Run: headless pygame with SDL's dummy video driver; simulated clock (each Clock.tick advances the game by its frame time, no real sleeping); random seed 0; keys injected as events and as key.get_pressed() state; no mouse input.
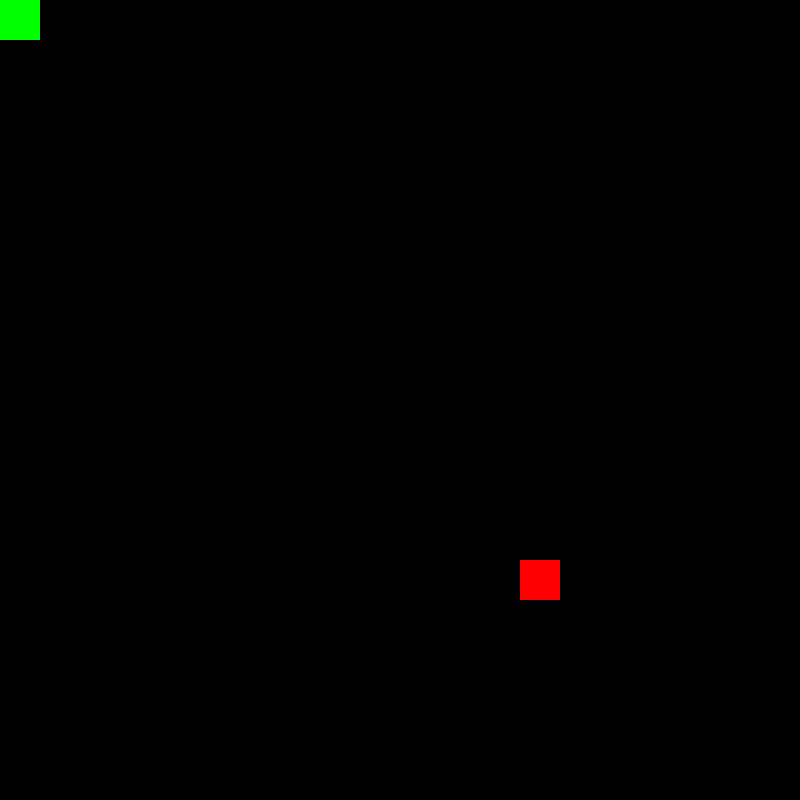
Frame 1 of 4 · flips 1–60 · no input
Frame 2 of 4 · flips 61–180 · tapped SPACE, RETURN · held RIGHT (→), D · screen unchanged from frame 1, image omitted
Frame 3 of 4 · flips 181–300 · held DOWN (↓), S · screen unchanged from frame 2, image omitted
Frame 4 of 4 · flips 301–420 · held LEFT (←), A, UP (↑), W · screen unchanged from frame 3, image omitted

The pygame program that drew these frames:

import pygame, sys, random, time
from pygame.math import Vector2


pygame.init()



color = (0,0,0)
clock = pygame.time.Clock()
(CELL_SIZE, CELL_QTY) = (40, 20)
surface = pygame.display.set_mode((CELL_SIZE * CELL_QTY, CELL_SIZE * CELL_QTY))


on = True
class FRUIT:
    def __init__(self):
        self.x = random.randint(1, 20)
        self.y = random.randint(1, 20)
        self.pos = Vector2(self.x, self.y)

    def draw_fruit(self):
        fruit_rect = pygame.Rect(self.pos.x * CELL_SIZE, self.pos.y * CELL_SIZE, CELL_SIZE, CELL_SIZE)
        pygame.draw.rect(surface, (255,0,0), fruit_rect)


class SNAKE:
    def __init__(self):
        self.x = 0
        self.y = 0
        self.pos = Vector2(self.x, self.y)
        self.dirc = "right"
        
    def spawn_snake(self):
            snake_rect = pygame.Rect(self.pos.x * CELL_SIZE, self.pos.y * CELL_SIZE, CELL_SIZE, CELL_SIZE)
            pygame.draw.rect(surface, (0,255,0), snake_rect)
            
    def move_snake(self):

        
        if self.dirc == "up":
            if 0 <= self.pos.x + 0 <= 19 and 0 <= self.pos.y + -1 <= 19:
                snake.pos += Vector2(0, -1)
        elif self.dirc == "down":
            if 0 <= self.pos.x + 0 <= 19 and 0 <= self.pos.y + 1 <= 19:
                snake.pos += Vector2(0, 1)
        elif self.dirc == "left":
            if 0 <= self.pos.x + -1 <= 19 and 0 <= self.pos.y + 0 <= 19:
                snake.pos += Vector2(-1, 0)
        elif self.dirc == "right":
            if 0 <= self.pos.x + 1 <= 19 and 0 <= self.pos.y + 0 <= 19:
                snake.pos += Vector2(1, 0)
        
        
    
fruit = FRUIT()
snake = SNAKE()

SCREEN_UPDATE = pygame.USEREVENT
pygame.time.set_timer(SCREEN_UPDATE,150)

pygame.display.set_caption("Python Snake")


while on: 
    for e in pygame.event.get():
        
        if e.type == pygame.QUIT:
            print(f"{e.type} event... which is == {pygame.QUIT}")
            on = False
        if e.type == SCREEN_UPDATE:
            snake.move_snake()

        if e.type == pygame.KEYDOWN:
            print("key")
            if e.key == pygame.K_w:
                print("trying to go up")
                snake.dirc = "up"  
            if e.key == pygame.K_s:
                print("trying to go down")
                snake.dirc = "down"
            if e.key == pygame.K_a:
                print("trying to go left")
                snake.dirc = "left" 
            if e.key == pygame.K_d:
                print("trying to go right")
                snake.dirc = "right"   
    surface.fill(color)
    fruit.draw_fruit()
    snake.spawn_snake()
    pygame.display.flip()
    clock.tick(60)
